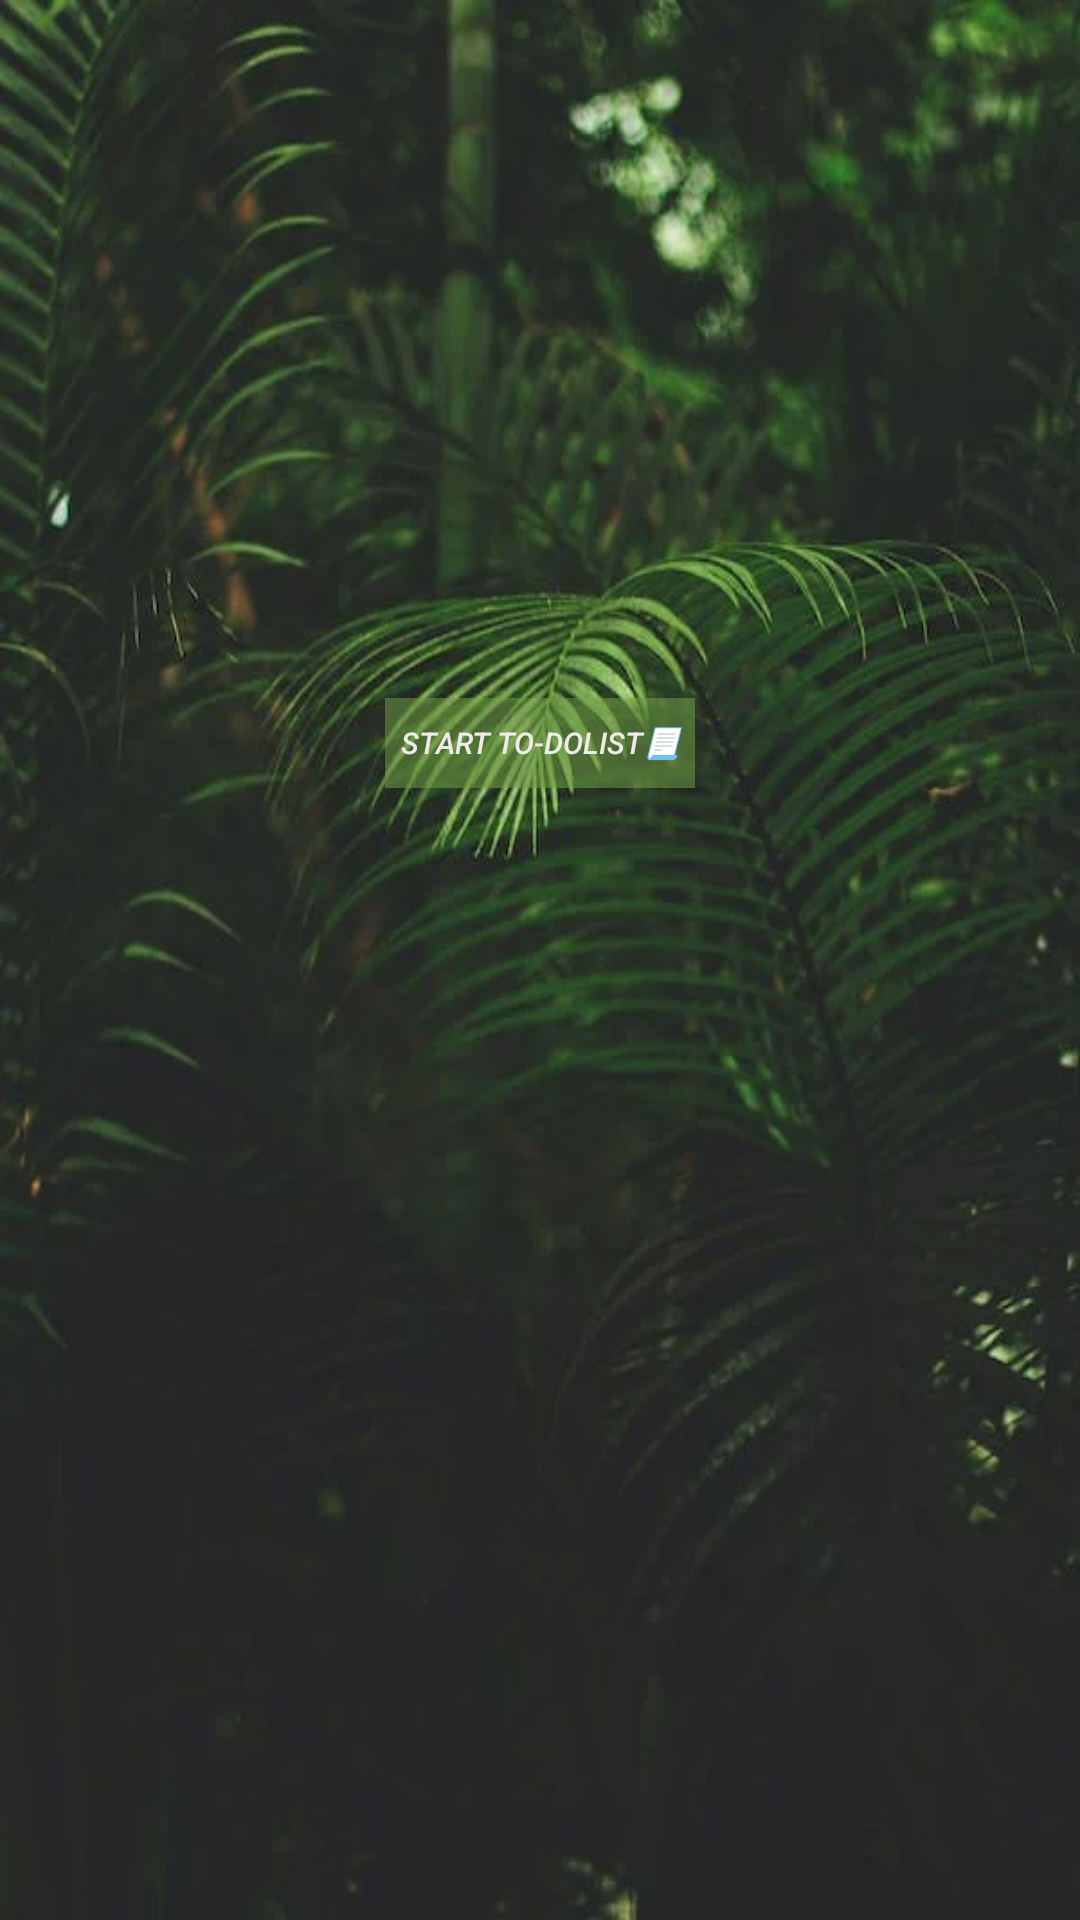

Produce the Android XML layout that renders to this screen, including the resource entries it uses.
<!-- AndroidManifest.xml: application theme Theme.TOdolist -->
<!-- res/layout/activity_main.xml -->
<?xml version="1.0" encoding="utf-8"?>
<RelativeLayout xmlns:android="http://schemas.android.com/apk/res/android"
    xmlns:tools="http://schemas.android.com/tools"
    android:layout_width="match_parent"
    android:layout_height="match_parent"
    android:layout_gravity="center"
    android:paddingLeft="16dp"
    android:paddingTop="16dp"
    android:paddingRight="16dp"
    android:paddingBottom="16dp"
    android:background="@drawable/img"

    tools:context=".MainActivity">
    <Button
        android:layout_marginLeft="200px"
        android:layout_marginTop="650px"
        android:layout_width="310px"
        android:layout_height="30dp"
        android:gravity="center"
        android:textSize="30px"
        android:background="#8176A448"
        android:textStyle="italic"
        android:textColor="#F1EAEA"
        android:layout_centerHorizontal="true"
        android:id="@+id/startgame"
        android:text="START TO-DOLIST📃"
        tools:layout_editor_absoluteX="101dp"
        tools:layout_editor_absoluteY="271dp"
        tools:ignore="MissingConstraints" />


</RelativeLayout>
<!-- resources referenced by this layout -->
<resources>
  <!-- drawable img: png bitmap (drawable, 461574 bytes) -->
  <style name="Theme.TOdolist" parent="Base.Theme.TOdolist" />
  <style name="Base.Theme.TOdolist" parent="Theme.AppCompat.DayNight.NoActionBar">
          
          
      </style>
</resources>
